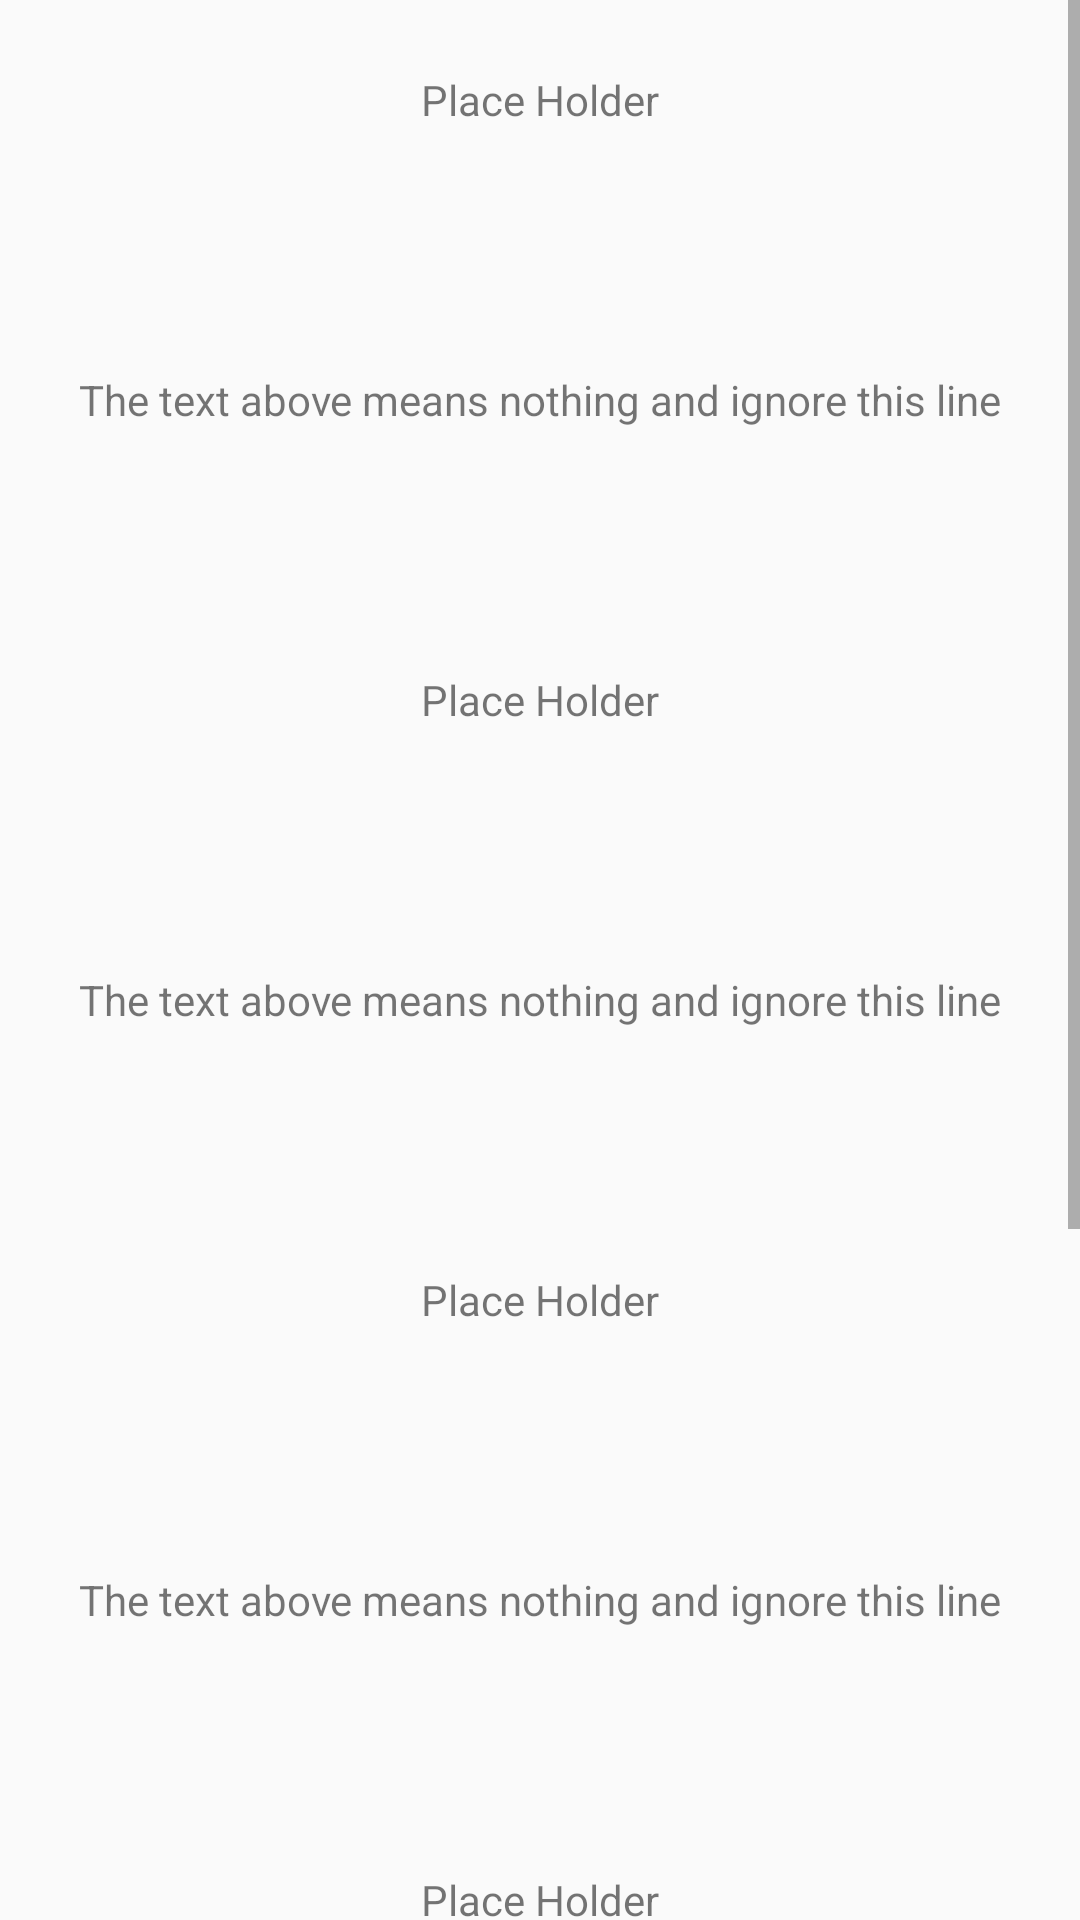

Produce the Android XML layout that renders to this screen, including the resource entries it uses.
<!-- AndroidManifest.xml: application theme AppTheme -->
<!-- res/layout/flashcards.xml -->
<?xml version="1.0" encoding="utf-8"?>
<LinearLayout xmlns:android="http://schemas.android.com/apk/res/android"
    android:layout_width="match_parent"
    android:layout_height="match_parent"
    android:orientation="vertical">

    <ScrollView
        android:layout_width="match_parent"
        android:layout_height="match_parent">

        <LinearLayout
            android:layout_width="match_parent"
            android:layout_height="wrap_content"
            android:orientation="vertical">

            <LinearLayout
                android:layout_width="match_parent"
                android:layout_height="200dp"
                android:orientation="vertical">

                <TextView
                    android:id="@+id/editText3"
                    android:layout_width="match_parent"
                    android:layout_height="match_parent"
                    android:layout_weight="2"
                    android:gravity="center_horizontal|center_vertical"
                    android:text="Place Holder" />

                <TextView
                    android:id="@+id/editText4"
                    android:layout_width="match_parent"
                    android:layout_height="match_parent"
                    android:layout_weight="1"
                    android:ellipsize="none"
                    android:ems="10"
                    android:gravity="center_horizontal|center_vertical"
                    android:maxLines="100"
                    android:scrollHorizontally="false"
                    android:text="The text above means nothing and ignore this line" />
            </LinearLayout>

            <LinearLayout
                android:layout_width="match_parent"
                android:layout_height="200dp"
                android:orientation="vertical">

                <TextView
                    android:id="@+id/editText9"
                    android:layout_width="match_parent"
                    android:layout_height="match_parent"
                    android:layout_weight="2"
                    android:gravity="center_horizontal|center_vertical"
                    android:text="Place Holder" />

                <TextView
                    android:id="@+id/editText10"
                    android:layout_width="match_parent"
                    android:layout_height="match_parent"
                    android:layout_weight="1"
                    android:ellipsize="none"
                    android:ems="10"
                    android:gravity="center_horizontal|center_vertical"
                    android:maxLines="100"
                    android:scrollHorizontally="false"
                    android:text="The text above means nothing and ignore this line" />
            </LinearLayout>

            <LinearLayout
                android:layout_width="match_parent"
                android:layout_height="200dp"
                android:orientation="vertical">

                <TextView
                    android:id="@+id/editText7"
                    android:layout_width="match_parent"
                    android:layout_height="match_parent"
                    android:layout_weight="2"
                    android:gravity="center_horizontal|center_vertical"
                    android:text="Place Holder" />

                <TextView
                    android:id="@+id/editText8"
                    android:layout_width="match_parent"
                    android:layout_height="match_parent"
                    android:layout_weight="1"
                    android:ellipsize="none"
                    android:ems="10"
                    android:gravity="center_horizontal|center_vertical"
                    android:maxLines="100"
                    android:scrollHorizontally="false"
                    android:text="The text above means nothing and ignore this line" />
            </LinearLayout>

            <LinearLayout
                android:layout_width="match_parent"
                android:layout_height="200dp"
                android:orientation="vertical">

                <TextView
                    android:id="@+id/editText5"
                    android:layout_width="match_parent"
                    android:layout_height="match_parent"
                    android:layout_weight="2"
                    android:gravity="center_horizontal|center_vertical"
                    android:text="Place Holder" />

                <TextView
                    android:id="@+id/editText6"
                    android:layout_width="match_parent"
                    android:layout_height="match_parent"
                    android:layout_weight="1"
                    android:ellipsize="none"
                    android:ems="10"
                    android:gravity="center_horizontal|center_vertical"
                    android:maxLines="100"
                    android:scrollHorizontally="false"
                    android:text="The text above means nothing and ignore this line" />
            </LinearLayout>

            <LinearLayout
                android:layout_width="match_parent"
                android:layout_height="200dp"
                android:orientation="vertical">

                <TextView
                    android:id="@+id/editText"
                    android:layout_width="match_parent"
                    android:layout_height="match_parent"
                    android:layout_weight="2"
                    android:gravity="center_horizontal|center_vertical"
                    android:text="Place Holder" />

                <TextView
                    android:id="@+id/editText2"
                    android:layout_width="match_parent"
                    android:layout_height="match_parent"
                    android:layout_weight="1"
                    android:ellipsize="none"
                    android:ems="10"
                    android:gravity="center_horizontal|center_vertical"
                    android:maxLines="100"
                    android:scrollHorizontally="false"
                    android:text="The text above means nothing and ignore this line" />

            </LinearLayout>
        </LinearLayout>
    </ScrollView>

</LinearLayout>
<!-- resources referenced by this layout -->
<resources>
  <style name="AppTheme" parent="Theme.AppCompat.Light.NoActionBar">
          
          <item name="colorPrimary">@color/colorPrimary</item>
          <item name="colorPrimaryDark">@color/colorPrimaryDark</item>
          <item name="colorAccent">@color/colorAccent</item>
      </style>
  <!-- not gathered from this repository: default colours our renderer supplied (Android Studio template values) -->
  <color name="colorPrimary">#FF6200EE</color>
  <color name="colorPrimaryDark">#FF3700B3</color>
  <color name="colorAccent">#FF03DAC5</color>
</resources>
